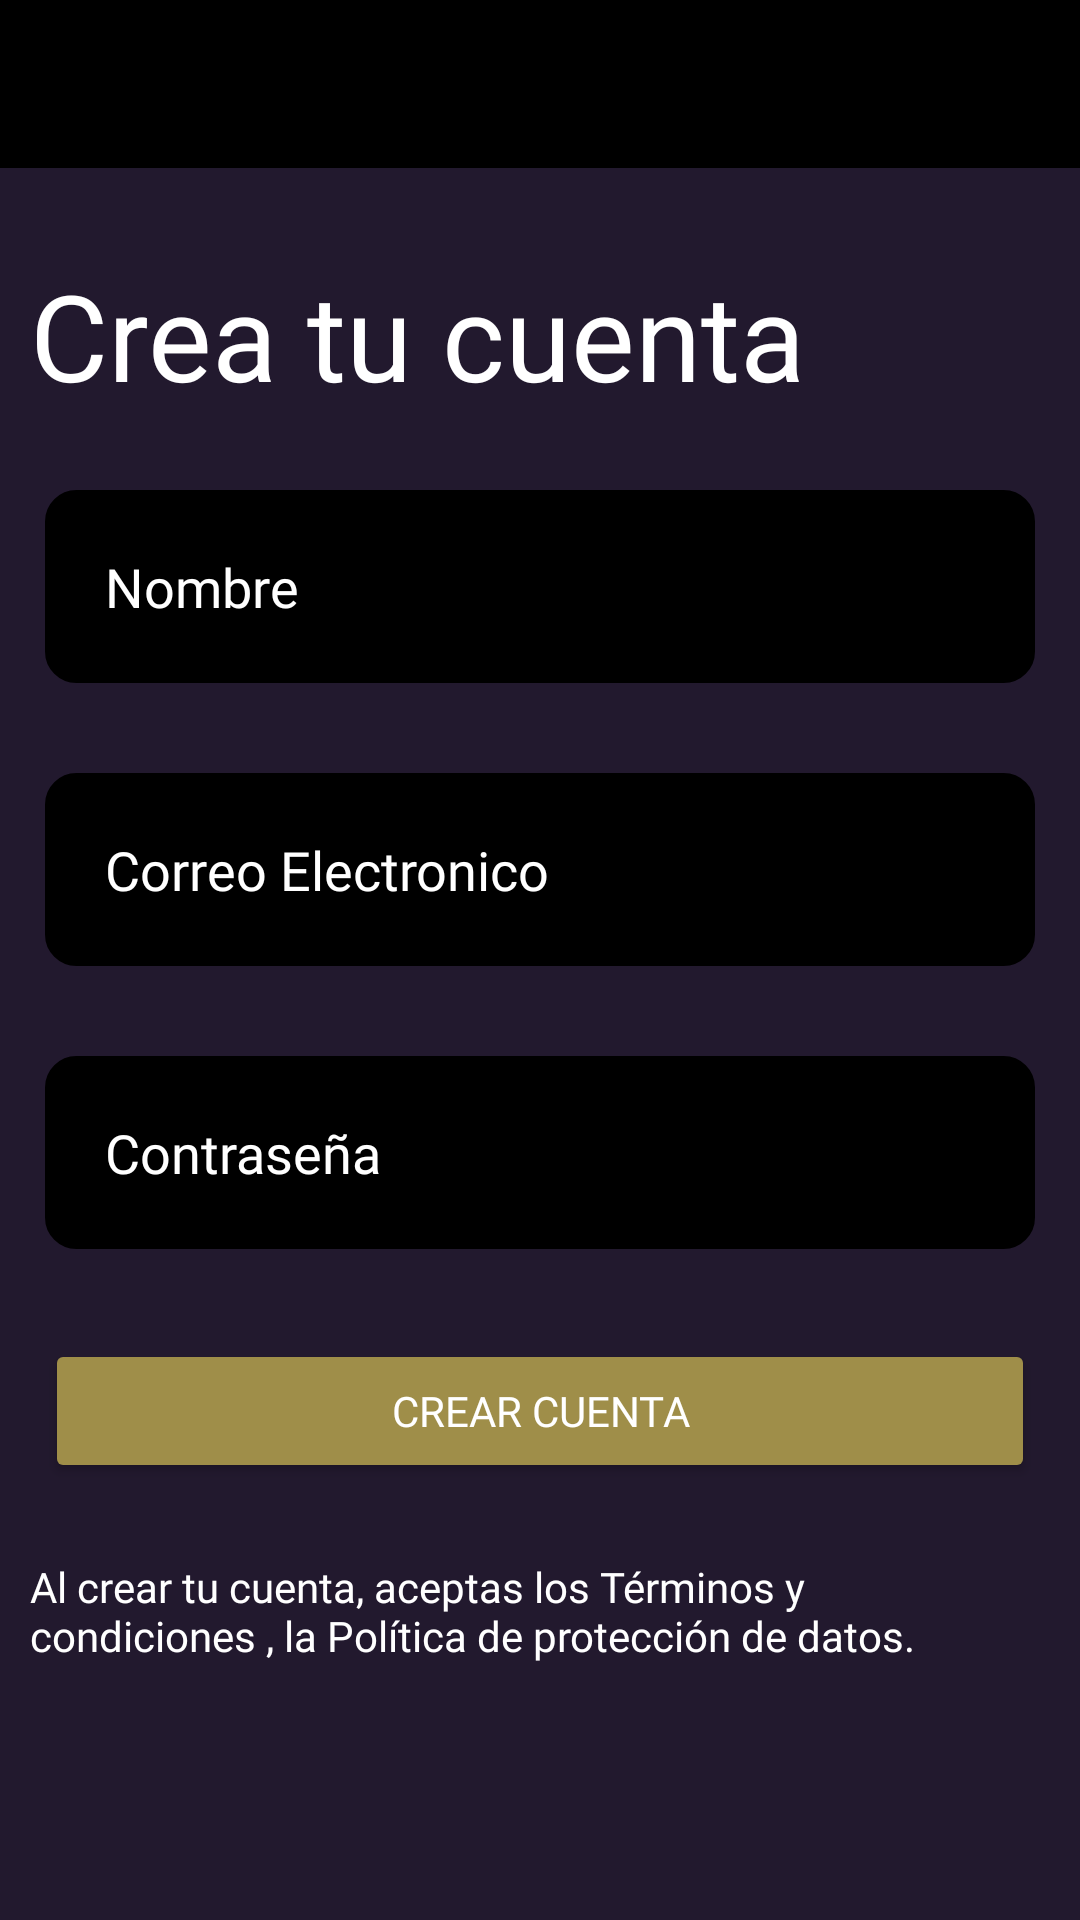

Android layout source for this screen:
<!-- AndroidManifest.xml: application theme Theme.AddMovies -->
<!-- res/layout/fragment_registro.xml -->
<?xml version="1.0" encoding="utf-8"?>
<FrameLayout xmlns:android="http://schemas.android.com/apk/res/android"
    xmlns:tools="http://schemas.android.com/tools"
    android:layout_width="match_parent"
    android:layout_height="match_parent"
    xmlns:app="http://schemas.android.com/apk/res-auto"
    tools:context=".views.home.RegistroFragment"
    android:background="@color/darkblue">

    <com.google.android.material.appbar.MaterialToolbar
        android:id="@+id/toolbarRegistro"
        style="@style/Toolbar"
        android:layout_width="match_parent"
        android:layout_height="wrap_content"
        android:background="@color/black"
        app:popupTheme="@style/Theme.AppCompat.Light"
        app:theme="@style/Toolbar" />

    <LinearLayout
        android:layout_width="match_parent"
        android:layout_height="match_parent"
        android:layout_gravity="center"
        android:layout_marginTop="50dp"
        android:orientation="vertical">

        <TextView
            android:layout_width="match_parent"
            android:layout_height="wrap_content"
            android:layout_margin="10dp"
            android:fontFamily="@font/roboto_bold"
            android:text="Crea tu cuenta"
            android:textColor="@color/white"
            android:textSize="40dp" />

        <EditText
            android:id="@+id/nameRegistro"
            android:layout_width="match_parent"
            android:layout_height="wrap_content"
            android:layout_margin="15dp"
            android:background="@drawable/bordes_textos"
            android:fontFamily="@font/roboto_bold"
            android:hint="Nombre"
            android:padding="20dp"
            android:textColor="@color/white"
            android:textColorHint="@color/white" />




        <EditText
            android:id="@+id/mail"
            android:layout_width="match_parent"
            android:layout_height="wrap_content"
            android:layout_margin="15dp"
            android:background="@drawable/bordes_textos"
            android:fontFamily="@font/roboto_bold"
            android:hint="Correo Electronico"
            android:padding="20dp"
            android:textColor="@color/white"
            android:textColorHint="@color/white" />


        <EditText
            android:id="@+id/passwdregistro"
            android:layout_width="match_parent"
            android:layout_height="wrap_content"
            android:layout_margin="15dp"
            android:background="@drawable/bordes_textos"
            android:fontFamily="@font/roboto_bold"
            android:hint="Contraseña"
            android:inputType="textPassword"
            android:padding="20dp"
            android:textColor="@color/white"
            android:textColorHint="@color/white" />


        <Button
            android:id="@+id/btnRegister"
            android:layout_width="match_parent"
            android:layout_height="wrap_content"
            android:layout_margin="15dp"
            android:backgroundTint="@color/darkyellow"
            android:fontFamily="@font/roboto_bold"
            android:text="Crear cuenta"
            android:textColor="@color/white" />

        <TextView
            android:layout_width="match_parent"
            android:layout_height="wrap_content"
            android:layout_margin="10dp"
            android:textColor="@color/white"
            android:text="Al crear tu cuenta, aceptas los Términos y condiciones
, la Política de protección de datos."
            android:fontFamily="@font/roboto_regular"/>
    </LinearLayout>

</FrameLayout>
<!-- resources referenced by this layout -->
<resources>
  <color name="black">#FF000000</color>
  <color name="darkblue">#22192e</color>
  <color name="darkyellow">#9f8e49</color>
  <color name="white">#FFFFFFFF</color>
  <!-- drawable bordes_textos (drawable) -->
  <?xml version="1.0" encoding="utf-8"?>
  <shape xmlns:android="http://schemas.android.com/apk/res/android">
  
      <stroke
          android:width="1sp"
          android:color="@color/black" />
      <padding
          android:bottom="10sp"
          android:left="10sp"
          android:right="10sp"
          android:top="10sp"
          />
      <corners android:radius="10dp"
          />
  
      <solid android:color="@color/black"/>
  </shape>
  <style name="Toolbar">
          <item name="android:textColorPrimary">@color/white</item>
          <item name="actionMenuTextColor">@color/white</item>
          <item name="android:textColorSecondary">@color/white</item>
          <item name="colorSurface">?attr/colorOnPrimary</item>
  
      </style>
  <style name="Theme.AddMovies" parent="Theme.MaterialComponents.DayNight.NoActionBar">
          
          <item name="colorPrimary">@color/darkyellow</item>
          <item name="colorPrimaryVariant">@color/purple_700</item>
          <item name="colorOnPrimary">@color/white</item>
          
          <item name="colorSecondary">@color/teal_200</item>
          <item name="colorSecondaryVariant">@color/teal_700</item>
          <item name="colorOnSecondary">@color/black</item>
          <item name="colorOnBackground">@color/darkblue</item>
          
          <item name="android:statusBarColor">?attr/colorOnBackground</item>
          
      </style>
  <color name="purple_700">#FF3700B3</color>
  <color name="teal_200">#FF03DAC5</color>
  <color name="teal_700">#FF018786</color>
</resources>
